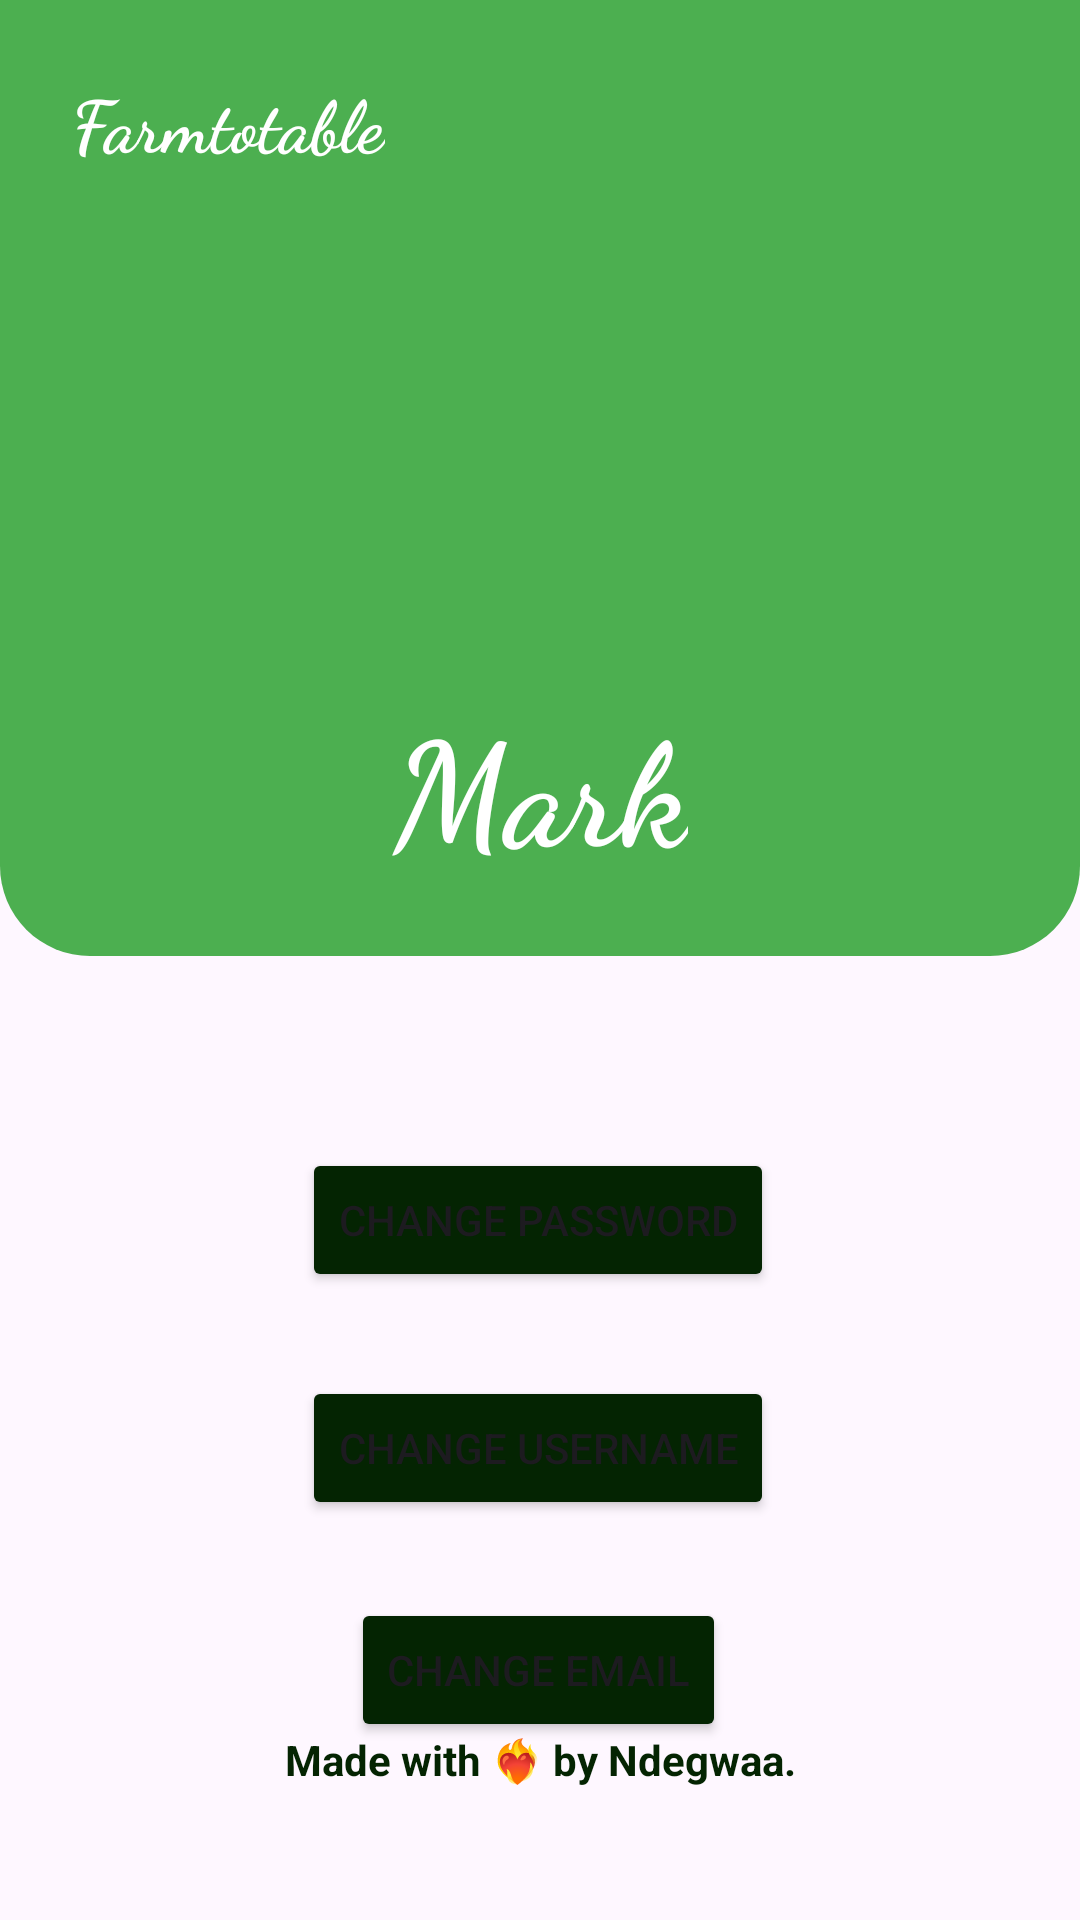

Layout XML and referenced resources for this Android screen:
<!-- AndroidManifest.xml: application theme Theme.Farmtotable -->
<!-- res/layout/account_fragment.xml -->
<?xml version="1.0" encoding="utf-8"?>
<FrameLayout xmlns:android="http://schemas.android.com/apk/res/android"
    xmlns:app="http://schemas.android.com/apk/res-auto"
    xmlns:tools="http://schemas.android.com/tools"
    android:layout_width="match_parent"
    android:layout_height="match_parent"
    tools:context=".account_fragment">

    <androidx.constraintlayout.widget.ConstraintLayout
        android:layout_width="match_parent"
        android:layout_height="match_parent">

        <LinearLayout
            android:layout_width="match_parent"
            android:layout_height="match_parent"
            android:orientation="vertical">

            <androidx.constraintlayout.widget.ConstraintLayout
                android:layout_width="match_parent"
                android:layout_height="wrap_content"
                android:background="@drawable/top_header">

                <ImageView
                    android:id="@+id/accImage"
                    android:layout_width="90dp"
                    android:layout_height="90dp"
                    android:src="@drawable/default_user_image"
                    app:layout_constraintBottom_toBottomOf="parent"
                    app:layout_constraintEnd_toEndOf="parent"
                    app:layout_constraintStart_toStartOf="parent"
                    app:layout_constraintTop_toTopOf="parent" />

                <TextView
                    android:id="@+id/textView2"
                    android:layout_width="wrap_content"
                    android:layout_height="wrap_content"
                    android:layout_marginTop="24dp"
                    android:layout_marginBottom="24dp"
                    android:fontFamily="cursive"
                    android:text="@string/sample_User"
                    android:textAlignment="center"
                    android:textColor="@color/white"
                    android:textSize="48sp"
                    android:textStyle="bold"
                    app:layout_constraintBottom_toBottomOf="parent"
                    app:layout_constraintEnd_toEndOf="@+id/accImage"
                    app:layout_constraintStart_toStartOf="@+id/accImage"
                    app:layout_constraintTop_toBottomOf="@+id/accImage" />

                <TextView
                    android:id="@+id/textView4"
                    android:layout_width="wrap_content"
                    android:layout_height="wrap_content"
                    android:layout_marginStart="24dp"
                    android:layout_marginTop="24dp"
                    android:fontFamily="cursive"
                    android:text="@string/app_name"
                    android:textColor="@color/white"
                    android:textSize="24sp"
                    android:textStyle="bold"
                    app:layout_constraintStart_toStartOf="parent"
                    app:layout_constraintTop_toTopOf="parent" />

                <ImageView
                    android:id="@+id/notiBell"
                    android:layout_width="wrap_content"
                    android:layout_height="wrap_content"
                    android:layout_marginTop="24dp"
                    android:layout_marginEnd="24dp"
                    android:src="@drawable/noti_icon"
                    app:layout_constraintEnd_toEndOf="parent"
                    app:layout_constraintTop_toTopOf="parent" />

            </androidx.constraintlayout.widget.ConstraintLayout>

            <androidx.constraintlayout.widget.ConstraintLayout
                android:layout_width="match_parent"
                android:layout_height="match_parent">

                <Button
                    android:id="@+id/button3"
                    android:layout_width="wrap_content"
                    android:layout_height="wrap_content"
                    android:layout_marginTop="64dp"
                    android:backgroundTint="@color/app_green"
                    android:text="Change Password"
                    app:layout_constraintEnd_toEndOf="@+id/button4"
                    app:layout_constraintHorizontal_bias="1.0"
                    app:layout_constraintStart_toStartOf="@+id/button4"
                    app:layout_constraintTop_toTopOf="parent" />

                <Button
                    android:id="@+id/button4"
                    android:layout_width="wrap_content"
                    android:layout_height="wrap_content"
                    android:layout_marginTop="28dp"
                    android:backgroundTint="@color/app_green"
                    android:text="Change Username"
                    app:layout_constraintEnd_toEndOf="parent"
                    app:layout_constraintHorizontal_bias="0.497"
                    app:layout_constraintStart_toStartOf="parent"
                    app:layout_constraintTop_toBottomOf="@+id/button3" />

                <Button
                    android:id="@+id/button5"
                    android:layout_width="wrap_content"
                    android:layout_height="wrap_content"
                    android:layout_marginTop="24dp"
                    android:backgroundTint="@color/app_green"
                    android:text="Change email"
                    app:layout_constraintBottom_toBottomOf="parent"
                    app:layout_constraintEnd_toEndOf="@+id/button4"
                    app:layout_constraintStart_toStartOf="@+id/button4"
                    app:layout_constraintTop_toBottomOf="@+id/button4"
                    app:layout_constraintVertical_bias="0.031" />

                <TextView
                    android:id="@+id/textView6"
                    android:layout_width="wrap_content"
                    android:layout_height="wrap_content"
                    android:layout_marginBottom="44dp"
                    android:text="@string/creator_tag"
                    android:textAlignment="center"
                    android:textAllCaps="false"
                    android:textColor="@color/app_green"
                    android:textStyle="bold"
                    app:layout_constraintBottom_toBottomOf="parent"
                    app:layout_constraintEnd_toEndOf="parent"
                    app:layout_constraintStart_toStartOf="parent" />
            </androidx.constraintlayout.widget.ConstraintLayout>

        </LinearLayout>
    </androidx.constraintlayout.widget.ConstraintLayout>
</FrameLayout>
<!-- resources referenced by this layout -->
<resources>
  <color name="app_green">#042402</color>
  <color name="white">#FFFFFFFF</color>
  <!-- drawable top_header (drawable) -->
  <?xml version="1.0" encoding="utf-8"?>
  <selector xmlns:android="http://schemas.android.com/apk/res/android">
      <item>
          <shape android:shape="rectangle">
              <solid android:color="@color/light_app_green"/>
              <corners android:bottomLeftRadius="30dp" android:bottomRightRadius="30dp"/>
          </shape>
      </item>
  </selector>
  <string name="app_name">Farmtotable</string>
  <string name="creator_tag">Made with ❤️‍🔥 by Ndegwaa.</string>
  <string name="sample_User">Mark</string>
  <style name="Theme.Farmtotable" parent="Base.Theme.Farmtotable" />
  <color name="light_app_green">#4CAF50</color>
  <style name="Base.Theme.Farmtotable" parent="Theme.Material3.DayNight.NoActionBar">
          
          
      </style>
</resources>
